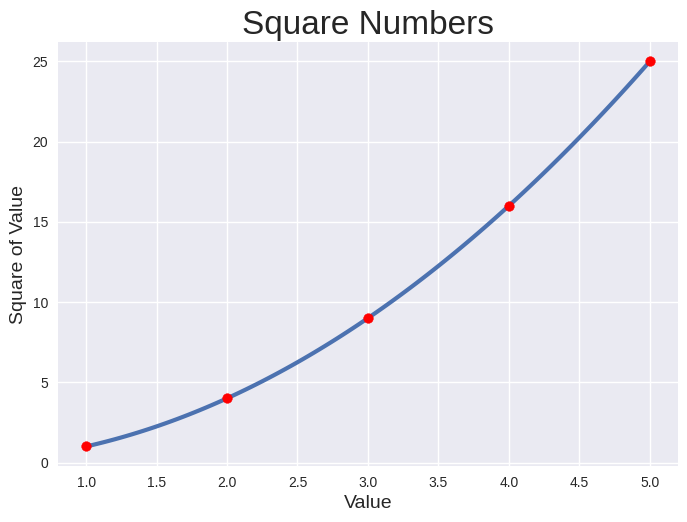

Recreate this plot in Python.
import matplotlib.pyplot as plt
import numpy as np
from scipy.interpolate import CubicSpline

input_values = [1, 2, 3, 4, 5]
squares = [1, 4, 9, 16, 25]

# 三次样条插值
cs = CubicSpline(input_values, squares)

# 生成插值数据点
x = np.linspace(min(input_values), max(input_values), num=100)
y = cs(x)

# 设置图的样式
plt.style.use('seaborn-v0_8')

fig, ax = plt.subplots()

# 绘制折线图（蓝线）
ax.plot(x, y, linewidth=3)

# 绘制散点图（红点）
ax.scatter(input_values, squares, color='red', marker='o', zorder=3)

# 设置图题并给坐标轴加上标签
ax.set_title("Square Numbers", fontsize=24)
ax.set_xlabel("Value", fontsize=14)
ax.set_ylabel("Square of Value", fontsize=14)

# 设置刻度标记的样式
ax.tick_params(labelsize=10)

plt.show()
